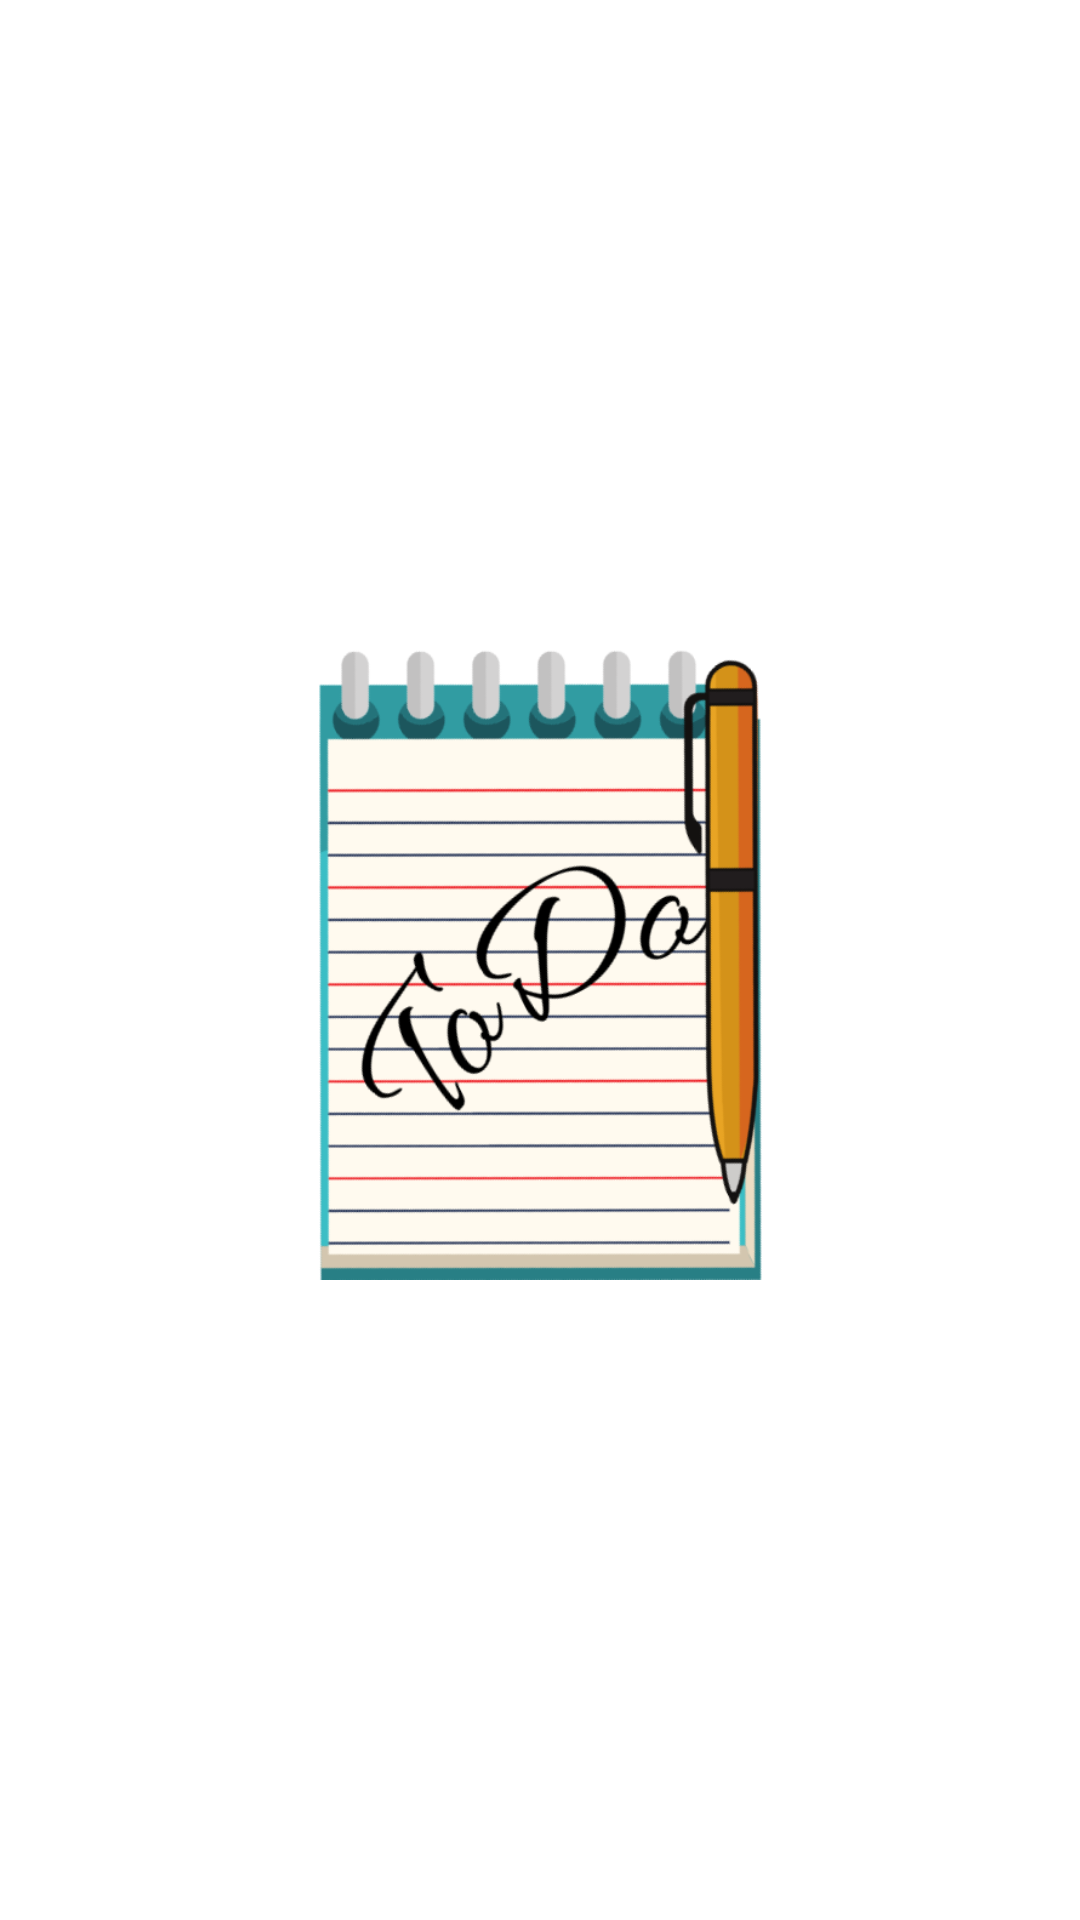

Produce the Android XML layout that renders to this screen, including the resource entries it uses.
<!-- AndroidManifest.xml: application theme Theme.ToDoHelper -->
<!-- res/layout/activity_main.xml -->
<?xml version="1.0" encoding="utf-8"?>
<androidx.constraintlayout.widget.ConstraintLayout xmlns:android="http://schemas.android.com/apk/res/android"
    xmlns:app="http://schemas.android.com/apk/res-auto"
    xmlns:tools="http://schemas.android.com/tools"
    android:layout_width="match_parent"
    android:layout_height="match_parent"
    tools:context=".MainActivity">

    <ImageView
        android:id="@+id/imageView"
        android:layout_width="199dp"
        android:layout_height="213dp"
        app:layout_constraintBottom_toBottomOf="parent"
        app:layout_constraintEnd_toEndOf="parent"
        app:layout_constraintStart_toStartOf="parent"
        app:layout_constraintTop_toTopOf="parent"
        app:srcCompat="@drawable/todo" />
</androidx.constraintlayout.widget.ConstraintLayout>
<!-- resources referenced by this layout -->
<resources>
  <!-- drawable todo: png bitmap (drawable, 128145 bytes) -->
  <style name="Theme.ToDoHelper" parent="Theme.MaterialComponents.DayNight.NoActionBar">
          
          <item name="colorPrimary">@color/purple_500</item>
          <item name="colorPrimaryVariant">@color/purple_700</item>
          <item name="colorOnPrimary">@color/white</item>
          
          <item name="colorSecondary">@color/teal_200</item>
          <item name="colorSecondaryVariant">@color/teal_700</item>
          <item name="colorOnSecondary">@color/black</item>
          
          <item name="android:statusBarColor" tools:targetApi="l">?attr/colorPrimaryVariant</item>
          
      </style>
  <!-- not gathered from this repository: default colours our renderer supplied (Android Studio template values) -->
  <color name="purple_500">#FF6200EE</color>
  <color name="purple_700">#FF3700B3</color>
  <color name="teal_200">#FF03DAC5</color>
  <color name="teal_700">#FF018786</color>
  <color name="black">#FF000000</color>
  <color name="white">#FFFFFFFF</color>
</resources>
